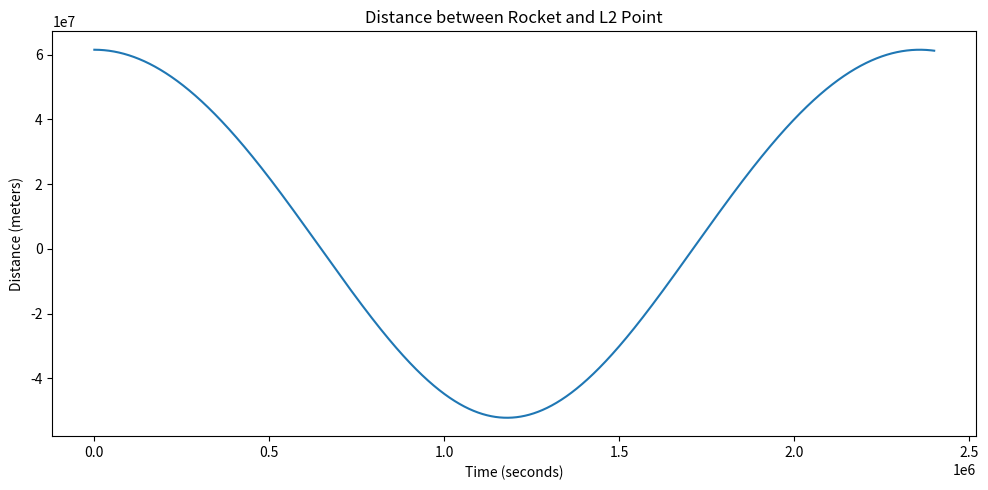

Reproduce this figure in Python.
import numpy as np
import matplotlib.pyplot as plt

me = 5.9742 * pow(10, 24)  # Mass of the Earth in kg
mm = 7.35 * pow(10, 22)  # Mass of the Moon in kg
G = 6.6726 * pow(10, -11)  # Gravitational constant in m^3 kg^-1 s^-2
r12 = 384400.0 * 10 ** 3  # Distance between the CoM of the Earth and Moon in meters
M = me + mm

re = r12 * mm / (mm + me)
rm = r12 * me / (mm + me)

m_tot = me + mm
delta_r = r12 * pow(mm / (3 * me), 1 / 3)
T = 27.3*24*3600  #np.sqrt(4 * pow(np.pi, 2) * pow(r12, 3) / (G * m_tot))

ts = np.linspace(0, 2400000, 100000)
rocket_xs = []
rocket_ys = []
l2_xs = []
l2_ys = []
distance_values = []  # List to store distance values

for i in range(len(ts)):
    t = ts[i]
    rocket_x = r12 * np.cos(2 * np.pi * t / T) + delta_r - re
    rocket_y = r12 * np.sin(2 * np.pi * t / T)
    l2_x = -re * np.cos(2 * np.pi * t / T)
    l2_y = -re * np.sin(2 * np.pi * t / T)
    
    rocket_xs.append(rocket_x)
    rocket_ys.append(rocket_y)
    l2_xs.append(l2_x)
    l2_ys.append(l2_y)
    
    # Calculate the distance between rocket and L2 point
    distance = np.sqrt((rocket_x - l2_x) ** 2 + (rocket_y - l2_y) ** 2) -r12
    distance_values.append(distance)

plt.figure(figsize=(10, 5))
plt.plot(ts, distance_values)
plt.title("Distance between Rocket and L2 Point")
plt.xlabel("Time (seconds)")
plt.ylabel("Distance (meters)")

plt.tight_layout()
plt.show()
